Photos from the image-classification dataset "dataset" in the GitHub repository saleem-alhabachi/cnn-mirror-defect-detection. Its 2 classes are: defect, non-defect.

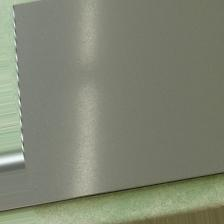
Label: non-defect

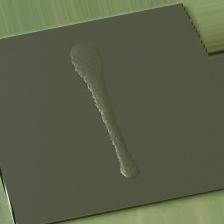
Label: defect

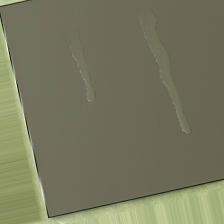
Label: defect

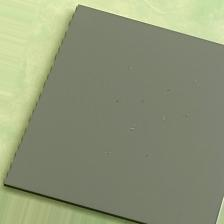
Label: defect

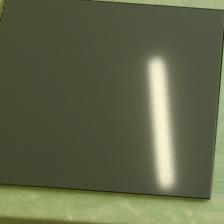
Label: non-defect

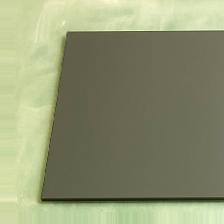
Label: non-defect
